Image classification data set "photos" (comau-na/edo-ROS2 on GitHub). Class labels (6): blue bucket, green bucket, red bucket, blue cube, green cube, red cube.

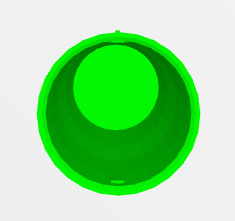
Label: green bucket

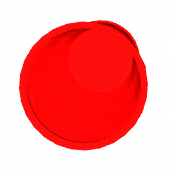
Label: red bucket

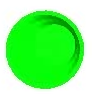
Label: green bucket

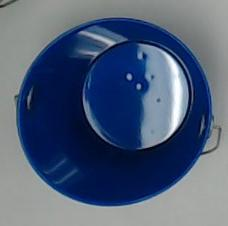
Label: blue bucket

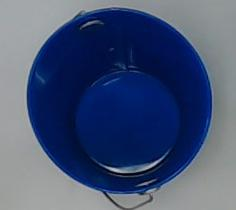
Label: blue bucket

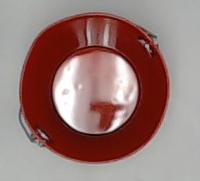
Label: red bucket
